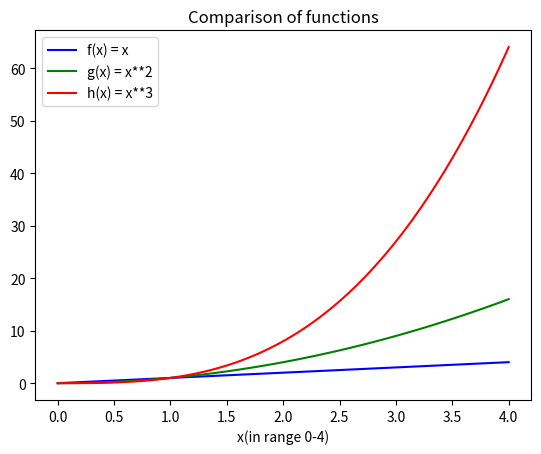

This chart was generated by the following Python code:
# [redacted]
# week 8 task - comparison of three function 
# f(x) = x, g(x) = x**2, h(x) = x**3

import matplotlib.pyplot as plt
import numpy as np

# generate 100 linearly spaced numbers in range 0-4
x = np.linspace(0.0, 4.0, 100)

# the functions 
f = x
g = x**2
h = x**3 

# plot the functions
plt.plot(x, f, 'b', label = 'f(x) = x')
plt.plot(x, g, 'g', label = 'g(x) = x**2')
plt.plot(x, h, 'r', label = 'h(x) = x**3')

# setting the plot 
plt.title("Comparison of functions")
plt.legend()
plt.xlabel("x(in range 0-4)")

# create png and show the plot 
plt.savefig("comparison.png")
plt.show()